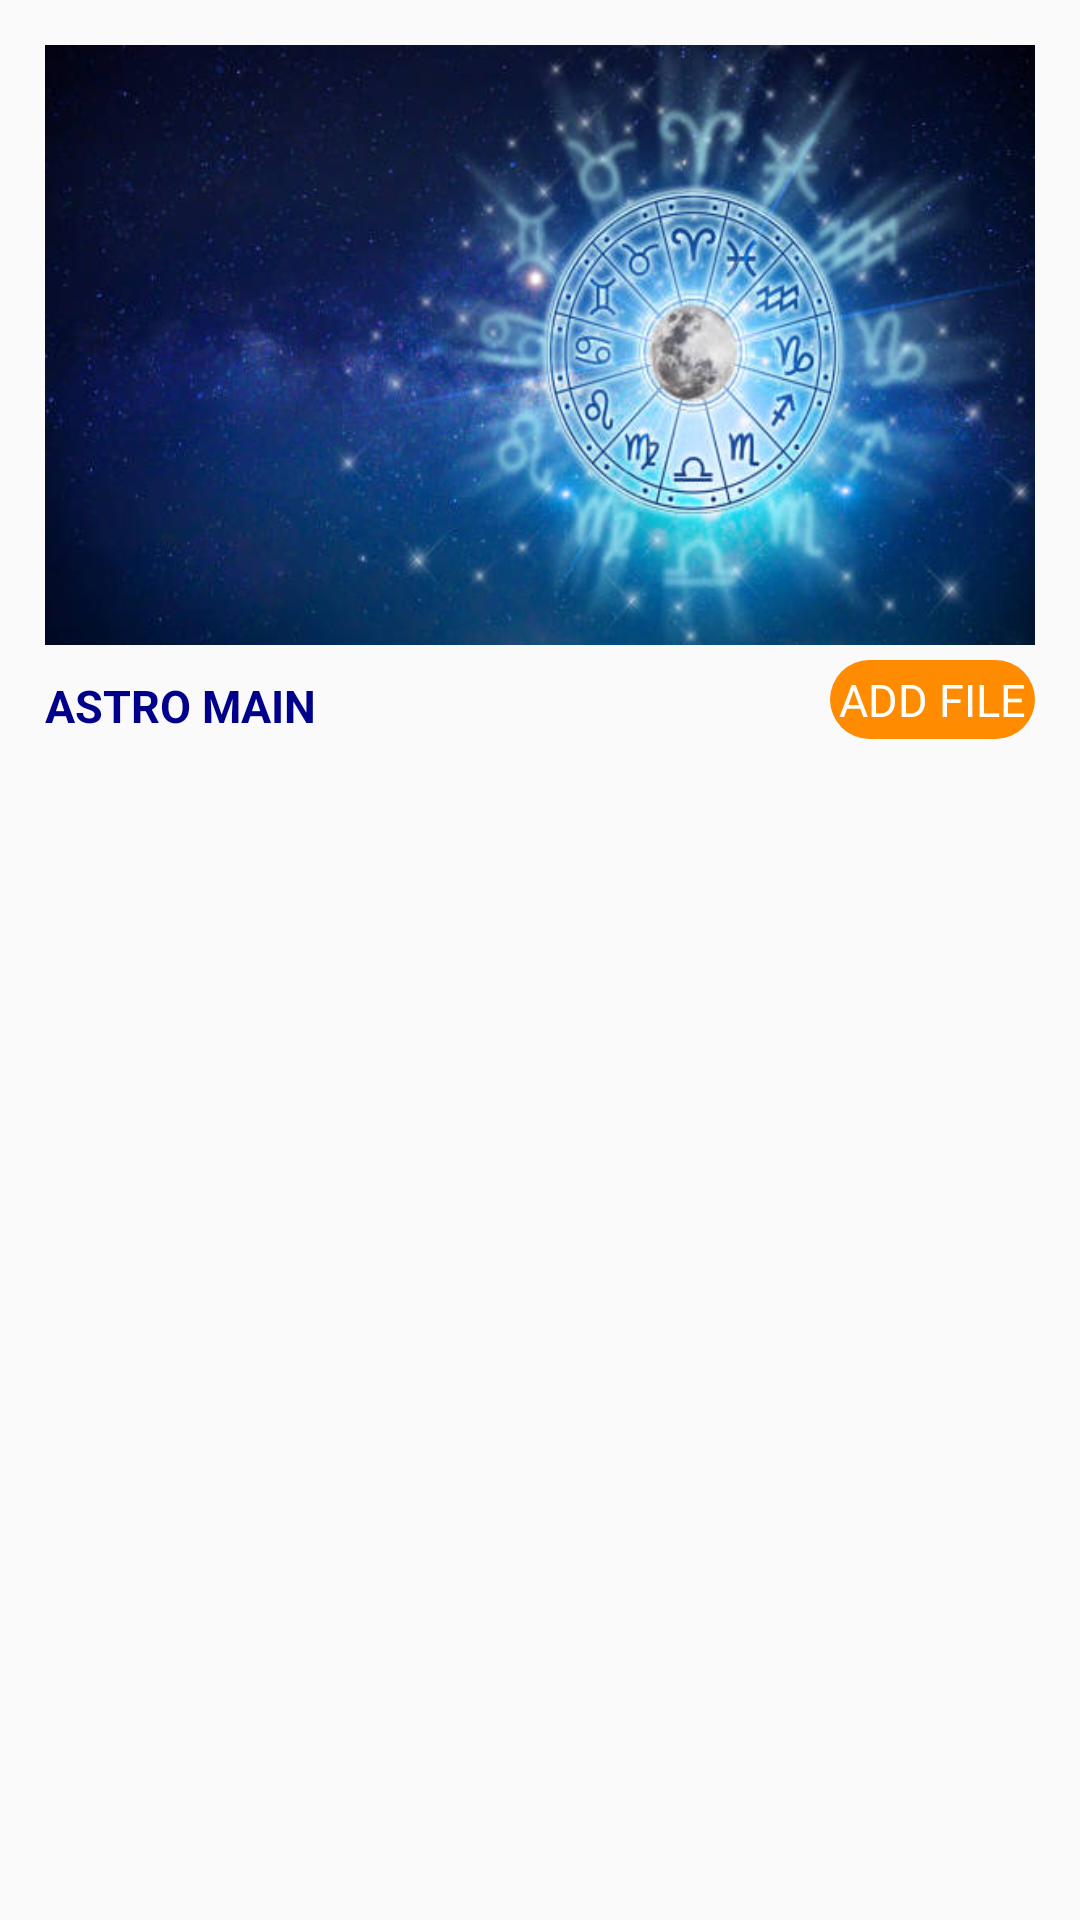

Write the Android layout XML for this screen, with the resource values it uses.
<!-- AndroidManifest.xml: application theme MyTheme -->
<!-- res/layout/activity_astro_main.xml -->
<?xml version="1.0" encoding="utf-8"?>
<RelativeLayout xmlns:android="http://schemas.android.com/apk/res/android"
    xmlns:app="http://schemas.android.com/apk/res-auto"
    xmlns:tools="http://schemas.android.com/tools"
    android:layout_width="match_parent"
    android:layout_height="match_parent"
    android:background="#0FFFFFFF"
    android:padding="15dp"
    tools:context=".Astro_main">


    <ProgressBar
        android:id="@+id/progress_circle"
        android:layout_width="wrap_content"
        android:layout_height="wrap_content"
        android:layout_centerInParent="true" />

    <ScrollView
        android:id="@+id/scroll_view"
        android:layout_width="match_parent"
        android:layout_height="match_parent">

        <LinearLayout
            android:layout_width="match_parent"
            android:layout_height="wrap_content"
            android:orientation="vertical">

            <ImageView
                android:id="@+id/main_image"
                android:layout_width="match_parent"
                android:layout_height="200dp"
                android:scaleType="fitXY"
                android:src="@drawable/astrology_main" />

            <androidx.constraintlayout.widget.ConstraintLayout
                android:layout_width="match_parent"
                android:layout_height="wrap_content"
                android:id="@+id/constraint">
                <TextView
                    android:layout_width="wrap_content"
                    android:layout_height="wrap_content"
                    android:text="ASTRO MAIN"
                    android:textAllCaps="true"
                    android:layout_marginTop="10dp"
                    app:layout_constraintStart_toStartOf="parent"
                    app:layout_constraintTop_toTopOf="parent"
                    android:textSize="15sp"
                    android:textStyle="bold"
                    android:textColor="@color/dark_blue"/>

                <TextView
                    android:layout_width="wrap_content"
                    android:layout_height="wrap_content"
                    android:id="@+id/upload_main"
                    android:layout_marginTop="5dp"
                    android:background="@drawable/round"
                    android:textColor="@color/white"
                    app:layout_constraintTop_toTopOf="parent"
                    android:textSize="15sp"
                    app:layout_constraintEnd_toEndOf="parent"
                    android:textAllCaps="true"
                    android:text="Add file"
                    />
            </androidx.constraintlayout.widget.ConstraintLayout>

            <androidx.recyclerview.widget.RecyclerView
                android:id="@+id/recycle_View"
                android:layout_width="match_parent"
                android:layout_height="wrap_content"
                android:layout_marginTop="10dp"
                />
        </LinearLayout>
    </ScrollView>
</RelativeLayout>
<!-- resources referenced by this layout -->
<resources>
  <color name="dark_blue">#00008B</color>
  <color name="white">#FFFFFF</color>
  <!-- drawable astrology_main: jpg bitmap (drawable, 35563 bytes) -->
  <!-- drawable round (drawable) -->
  <?xml version="1.0" encoding="utf-8"?>
  <shape xmlns:android="http://schemas.android.com/apk/res/android"
      android:shape="rectangle"
      >
      <solid android:color="@color/dark_orange">
  
      </solid>
      <padding android:bottom="3dp"
          android:top="3dp"
          android:left="3dp"
          android:right="3dp">
      </padding>
  
      <corners android:radius="25dp">
      </corners>
  
  </shape>
  <style name="MyTheme" parent="Theme.AppCompat.DayNight.NoActionBar">
          
          <item name="colorPrimary">@color/orange</item>
          <item name="colorPrimaryDark">@color/dark_orange</item>
          <item name="colorAccent">@color/coral</item>
          <item name="android:windowActivityTransitions">true</item>
  
      </style>
  <color name="dark_orange">#FF8C00</color>
  <color name="orange">#FFA500</color>
  <color name="coral">#FF7F50</color>
</resources>
